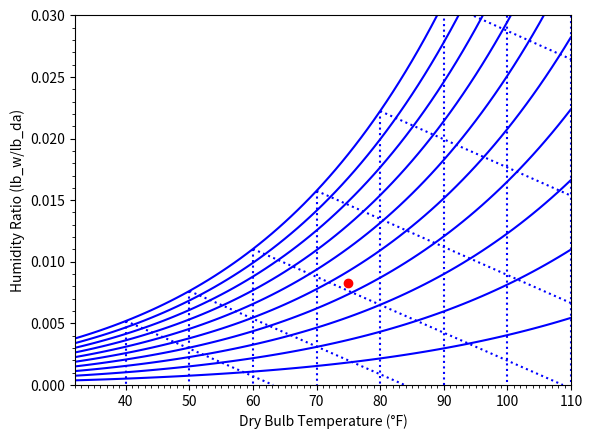

This chart was generated by the following Python code:
"""
PsychrometricChart.py

This module creates psychrometric charts for HVAC and meteorological applications. 
A psychrometric chart is a graphical representation of the thermodynamic properties 
of moist air, helping visualize the relationships between:
- Dry-bulb temperature
- Wet-bulb temperature
- Relative humidity
- Humidity ratio
- Other air-water vapor mixture properties

The chart is generated in IP (Imperial) units at a user-specified ambient pressure,
with a default of 14.7 psi (standard atmospheric pressure at sea level).

Dependencies:
    - matplotlib: For creating the visualization
    - math: For mathematical calculations
    - typing: For type hints (Python 3.5+)
"""

from math import exp, pow, log
from typing import List, Tuple, Optional
import matplotlib.pyplot as plt
import matplotlib.ticker as ticker

def ref_linesIP(p_atm: float, T_db_range: range) -> Tuple[List[List[float]], List[Tuple[List[float], List[float]]], List[Tuple[List[float], List[float]]]]:
    """
    Generate reference lines for the psychrometric chart in Imperial units.
    
    Args:
        p_atm: Atmospheric pressure in psi (pounds per square inch)
        T_db_range: Range of dry-bulb temperatures to plot in Fahrenheit
    
    Returns:
        Tuple containing:
        - phi_ref: List of humidity ratios for each relative humidity percentage
        - wb_ref: List of wet-bulb temperature reference line coordinates
        - db_ref: List of dry-bulb temperature reference line coordinates
    
    The function calculates:
        1. Relative humidity lines from 10% to 100% in 10% increments
        2. Wet-bulb temperature reference lines
        3. Dry-bulb temperature reference lines
    
    Calculations are based on ASHRAE 2009 Fundamentals equations.
    """
    phi_ref: List[List[float]] = []
    wb_ref: List[Tuple[List[float], List[float]]] = []
    db_ref: List[Tuple[List[float], List[float]]] = []

    # Create relative humidity reference lines from 10-100%, in increments of 10%
    for i, phi in enumerate(range(10, 101, 10)):
        phi_ref.append([])
        for j, T_db in enumerate(T_db_range):
            # Convert temperature to absolute scale (Rankine) by adding 459.67°F
            T_rankine = T_db + 459.67
            
            # Calculate saturation pressure (p_ws) over liquid water
            # Using ASHRAE 2009 Fundamentals, equation 6
            p_ws = exp(
                -1.0440397E4/T_rankine  # Temperature dependent term
                -1.1294650E1            # Constant term
                -2.7022355E-2*T_rankine # Linear term
                +1.2890360E-5*pow(T_rankine, 2)  # Quadratic term
                -2.4780681E-9*pow(T_rankine, 3)  # Cubic term
                +6.5459673*log(T_rankine)        # Logarithmic term
            )
            
            # Calculate water vapor partial pressure (p_w) at given relative humidity
            p_w = phi/100.0 * p_ws
            
            # Calculate humidity ratio (mass of water vapor per mass of dry air)
            # 0.621945 is the ratio of molecular weight of water to molecular weight of air
            W = 0.621945 * p_w/(p_atm - p_w)
            phi_ref[i].append(W)
            
            # At saturation (100% RH), find reference line endpoints for plotting
            if phi == 100 and round(T_db/10) == float(T_db)/10:
                # Calculate wet-bulb temperature at zero humidity
                # Using ASHRAE 2009 Fundamentals, equation 35
                T_wbo = (1093.0 - 0.556*T_db) * phi_ref[i][j]/0.24 + T_db
                
                # Store coordinates for wet-bulb and dry-bulb reference lines
                wb_ref.append(([T_db, T_wbo], [phi_ref[i][j], 0]))
                db_ref.append(([T_db, T_db], [phi_ref[i][j], 0]))
    
    return phi_ref, wb_ref, db_ref

def ref_linesSI(p_atm: float, T_db_range: range) -> None:
    """
    Placeholder for generating reference lines in SI units (metric system).
    
    This function will be implemented in future versions to support:
    - Temperatures in Celsius
    - Pressures in kilopascals (kPa)
    - Humidity ratios in kg water vapor per kg dry air
    
    Args:
        p_atm: Atmospheric pressure in kPa
        T_db_range: Range of dry-bulb temperatures in Celsius
    
    Returns:
        None (placeholder)
    """
    return

def humidity_ratio(p: float, T_db: float, phi: float) -> float:
    """
    Calculate the humidity ratio (W) for given conditions.
    
    Args:
        p: Atmospheric pressure in psi
        T_db: Dry-bulb temperature in Fahrenheit
        phi: Relative humidity percentage (0-100)
    
    Returns:
        Humidity ratio in lb water vapor per lb dry air
    
    The humidity ratio represents the mass of water vapor present per unit mass
    of dry air at the specified conditions.
    """
    # Calculate saturation pressure using ASHRAE 2009 equation
    p_ws = exp(-1.0440397E4/(T_db + 459.67) - 1.1294650E1 - 
               2.7022355E-2*(T_db + 459.67) + 
               1.2890360E-5*pow(T_db + 459.67, 2) - 
               2.4780681E-9*pow(T_db + 459.67, 3) + 
               6.5459673*log(T_db + 459.67))
    
    # Calculate actual water vapor pressure at given relative humidity
    p_w = phi/100.0 * p_ws
    
    # Calculate and return humidity ratio
    W = 0.621945 * p_w/(p - p_w)
    return W

def main() -> None:
    """
    Main function to create and display the psychrometric chart.
    
    This function:
    1. Sets up the chart parameters (units, pressure, state point)
    2. Generates the reference lines
    3. Creates the visualization using matplotlib
    4. Displays the chart with proper labels and formatting
    """
    # Set default parameters (can be modified for user input)
    units = 'IP'  # Imperial units
    set_point = 'y'  # Include a state point on the chart
    
    # Create the matplotlib figure and axis
    fig = plt.figure()
    ax = fig.add_subplot(111)
    
    if units == 'IP':
        # Set up Imperial units parameters
        p_atm_input = 14.7  # Standard atmospheric pressure in psi
        
        # Define state point if requested
        if set_point == 'y':
            st_point_Tdb = 75   # State point dry-bulb temperature (°F)
            st_point_rh = 45    # State point relative humidity (%)
            st_point_W = humidity_ratio(p_atm_input, st_point_Tdb, st_point_rh)
        
        # Generate chart data
        T_db_range = range(32, 111)  # Temperature range from freezing to 110°F
        phi_ref, wb_ref, db_ref = ref_linesIP(float(p_atm_input), T_db_range)
        
        # Set axis labels for Imperial units
        plt.xlabel('Dry Bulb Temperature (°F)')
        plt.ylabel('Humidity Ratio (lb_w/lb_da)')
    
    if units == 'SI':
        # Set up SI units parameters (placeholder)
        p_atm_input = 101.325  # Standard atmospheric pressure in kPa
        
        if set_point == 'y':
            st_point_Tdb = 25   # State point dry-bulb temperature (°C)
            st_point_rh = 45    # State point relative humidity (%)
            st_point_W = humidity_ratio(p_atm_input, st_point_Tdb, st_point_rh)
        
        T_db_range = range(0, 51)  # Temperature range 0-50°C
        phi_ref, wb_ref, db_ref = ref_linesSI(float(p_atm_input), T_db_range)
        
        # Set axis labels for SI units
        plt.xlabel('Dry Bulb Temperature (°C)')
        plt.ylabel('Humidity Ratio (kg_w/kg_da)')
    
    # Plot relative humidity lines
    for i in range(0, len(phi_ref)):
        plt.plot(T_db_range, phi_ref[i], 'b')
    
    # Plot wet-bulb temperature reference lines
    for i in range(0, len(wb_ref)):
        plt.plot(wb_ref[i][0], wb_ref[i][1], 'b:')
    
    # Plot dry-bulb temperature reference lines
    for i in range(0, len(db_ref)):
        plt.plot(db_ref[i][0], db_ref[i][1], 'b:')
    
    # Plot state point if requested
    if set_point == 'y':
        plt.scatter(st_point_Tdb, st_point_W, color='r')
    
    # Configure axis formatting
    ax.xaxis.set_minor_locator(ticker.MultipleLocator(1))  # Minor tick every 1°
    ax.yaxis.set_minor_locator(ticker.MultipleLocator(0.001))  # Minor tick every 0.001
    plt.xlim(min(T_db_range), max(T_db_range))
    plt.ylim(0, 0.03)  # Set humidity ratio range
    
    # Display the chart
    plt.show()

if __name__ == '__main__':
    main()
